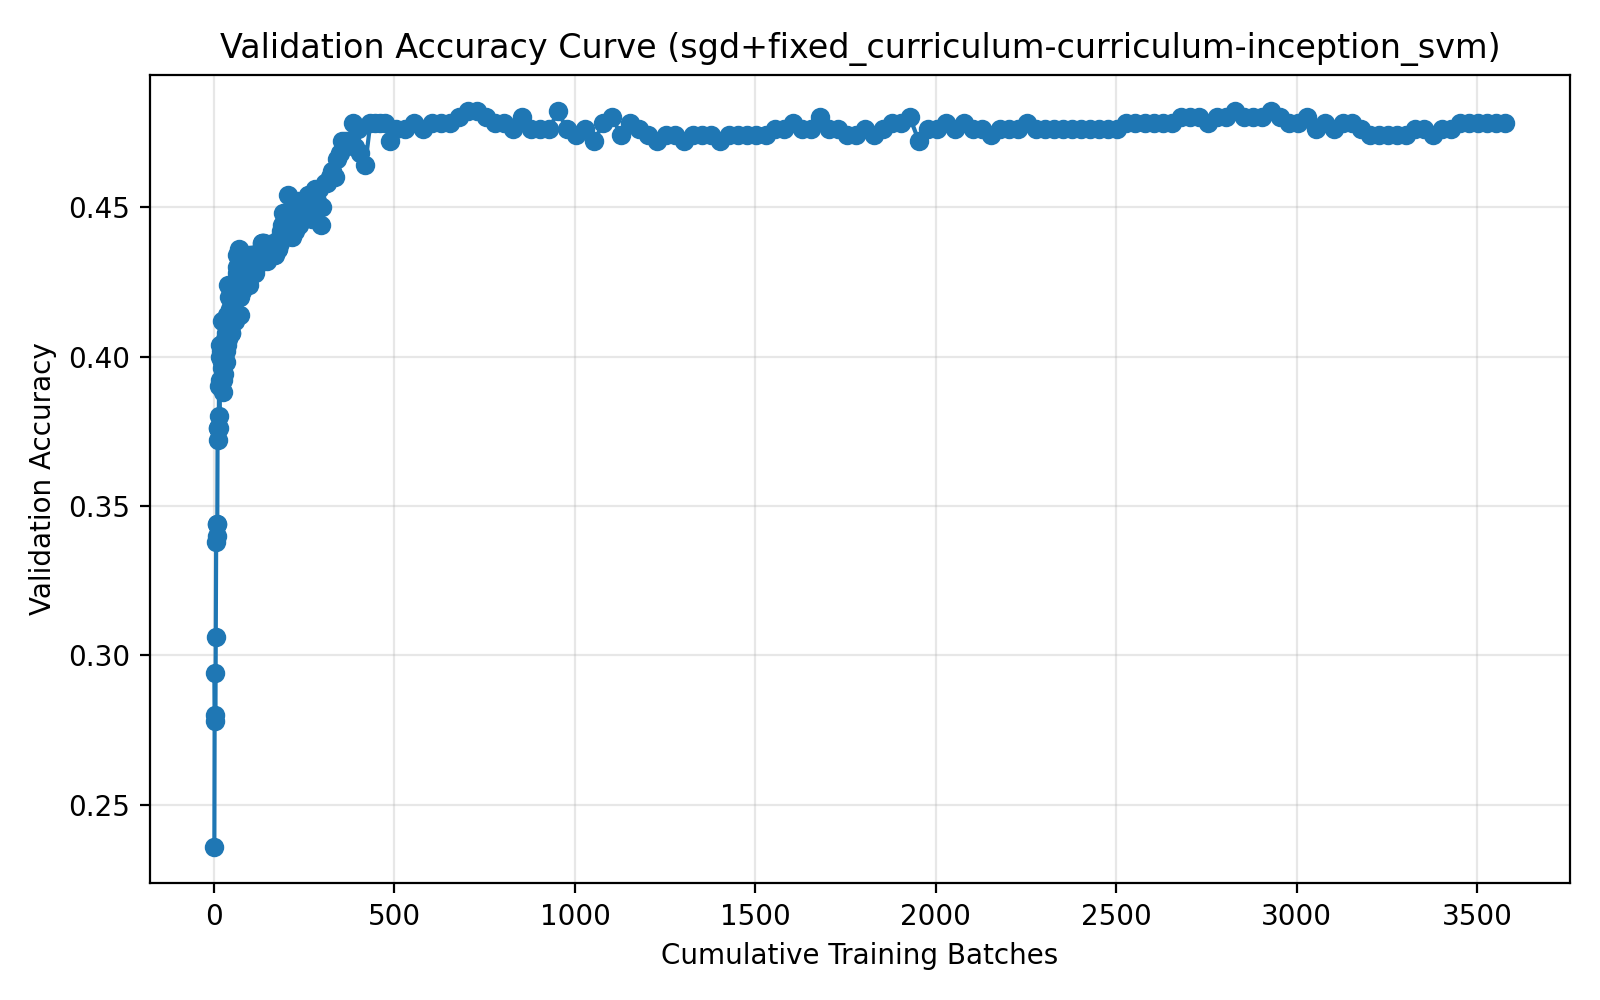

The file beside this chart, header and first rows:
run_name, method, epoch, cumulative_batches, elapsed_seconds, val_accuracy
04-11_09-28, sgd+fixed_curriculum-curriculum-inceptio…, 1, 1, 0.9421, 0.236
04-11_09-28, sgd+fixed_curriculum-curriculum-inceptio…, 2, 2, 1.264, 0.294
04-11_09-28, sgd+fixed_curriculum-curriculum-inceptio…, 3, 3, 1.64, 0.278
04-11_09-28, sgd+fixed_curriculum-curriculum-inceptio…, 4, 4, 1.975, 0.28
04-11_09-28, sgd+fixed_curriculum-curriculum-inceptio…, 5, 5, 2.281, 0.306
04-11_09-28, sgd+fixed_curriculum-curriculum-inceptio…, 6, 6, 2.653, 0.338
04-11_09-28, sgd+fixed_curriculum-curriculum-inceptio…, 7, 7, 2.98, 0.344
04-11_09-28, sgd+fixed_curriculum-curriculum-inceptio…, 8, 8, 3.361, 0.344
04-11_09-28, sgd+fixed_curriculum-curriculum-inceptio…, 9, 9, 3.745, 0.34
04-11_09-28, sgd+fixed_curriculum-curriculum-inceptio…, 10, 10, 4.107, 0.376
04-11_09-28, sgd+fixed_curriculum-curriculum-inceptio…, 11, 11, 4.465, 0.372
04-11_09-28, sgd+fixed_curriculum-curriculum-inceptio…, 12, 12, 4.826, 0.376
04-11_09-28, sgd+fixed_curriculum-curriculum-inceptio…, 13, 13, 5.191, 0.376
04-11_09-28, sgd+fixed_curriculum-curriculum-inceptio…, 14, 14, 5.568, 0.39
04-11_09-28, sgd+fixed_curriculum-curriculum-inceptio…, 15, 15, 5.919, 0.38
04-11_09-28, sgd+fixed_curriculum-curriculum-inceptio…, 16, 16, 6.227, 0.404
04-11_09-28, sgd+fixed_curriculum-curriculum-inceptio…, 17, 17, 6.561, 0.4
04-11_09-28, sgd+fixed_curriculum-curriculum-inceptio…, 18, 18, 6.869, 0.392
04-11_09-28, sgd+fixed_curriculum-curriculum-inceptio…, 19, 19, 7.215, 0.402
04-11_09-28, sgd+fixed_curriculum-curriculum-inceptio…, 20, 20, 7.58, 0.404
04-11_09-28, sgd+fixed_curriculum-curriculum-inceptio…, 21, 21, 7.86, 0.412
04-11_09-28, sgd+fixed_curriculum-curriculum-inceptio…, 22, 22, 8.155, 0.398
04-11_09-28, sgd+fixed_curriculum-curriculum-inceptio…, 23, 23, 8.482, 0.396
04-11_09-28, sgd+fixed_curriculum-curriculum-inceptio…, 24, 24, 8.78, 0.392
04-11_09-28, sgd+fixed_curriculum-curriculum-inceptio…, 25, 25, 9.095, 0.388
04-11_09-28, sgd+fixed_curriculum-curriculum-inceptio…, 26, 26, 9.464, 0.4
04-11_09-28, sgd+fixed_curriculum-curriculum-inceptio…, 27, 27, 9.814, 0.404
04-11_09-28, sgd+fixed_curriculum-curriculum-inceptio…, 28, 28, 10.1, 0.404
04-11_09-28, sgd+fixed_curriculum-curriculum-inceptio…, 29, 29, 10.47, 0.394
04-11_09-28, sgd+fixed_curriculum-curriculum-inceptio…, 30, 30, 10.82, 0.398
04-11_09-28, sgd+fixed_curriculum-curriculum-inceptio…, 31, 31, 11.16, 0.406
04-11_09-28, sgd+fixed_curriculum-curriculum-inceptio…, 32, 32, 11.53, 0.398
04-11_09-28, sgd+fixed_curriculum-curriculum-inceptio…, 33, 33, 11.84, 0.408
04-11_09-28, sgd+fixed_curriculum-curriculum-inceptio…, 34, 34, 12.13, 0.402
04-11_09-28, sgd+fixed_curriculum-curriculum-inceptio…, 35, 35, 12.44, 0.414
04-11_09-28, sgd+fixed_curriculum-curriculum-inceptio…, 36, 36, 12.8, 0.404
04-11_09-28, sgd+fixed_curriculum-curriculum-inceptio…, 37, 37, 13.15, 0.412
04-11_09-28, sgd+fixed_curriculum-curriculum-inceptio…, 38, 38, 13.51, 0.424
04-11_09-28, sgd+fixed_curriculum-curriculum-inceptio…, 39, 39, 13.87, 0.408
04-11_09-28, sgd+fixed_curriculum-curriculum-inceptio…, 40, 40, 14.23, 0.406
04-11_09-28, sgd+fixed_curriculum-curriculum-inceptio…, 41, 41, 14.53, 0.408
04-11_09-28, sgd+fixed_curriculum-curriculum-inceptio…, 42, 42, 14.89, 0.42
04-11_09-28, sgd+fixed_curriculum-curriculum-inceptio…, 43, 43, 15.19, 0.414
04-11_09-28, sgd+fixed_curriculum-curriculum-inceptio…, 44, 44, 15.47, 0.414
04-11_09-28, sgd+fixed_curriculum-curriculum-inceptio…, 45, 45, 15.81, 0.416
04-11_09-28, sgd+fixed_curriculum-curriculum-inceptio…, 46, 46, 16.22, 0.408
04-11_09-28, sgd+fixed_curriculum-curriculum-inceptio…, 47, 47, 16.57, 0.408
04-11_09-28, sgd+fixed_curriculum-curriculum-inceptio…, 48, 48, 16.87, 0.416
04-11_09-28, sgd+fixed_curriculum-curriculum-inceptio…, 49, 49, 17.19, 0.414
04-11_09-28, sgd+fixed_curriculum-curriculum-inceptio…, 50, 50, 17.54, 0.418
04-11_09-28, sgd+fixed_curriculum-curriculum-inceptio…, 51, 51, 17.89, 0.42
04-11_09-28, sgd+fixed_curriculum-curriculum-inceptio…, 52, 52, 18.26, 0.42
04-11_09-28, sgd+fixed_curriculum-curriculum-inceptio…, 53, 53, 18.58, 0.418
04-11_09-28, sgd+fixed_curriculum-curriculum-inceptio…, 54, 54, 18.93, 0.416
04-11_09-28, sgd+fixed_curriculum-curriculum-inceptio…, 55, 55, 19.31, 0.418
04-11_09-28, sgd+fixed_curriculum-curriculum-inceptio…, 56, 56, 19.65, 0.414
04-11_09-28, sgd+fixed_curriculum-curriculum-inceptio…, 57, 57, 20, 0.412
04-11_09-28, sgd+fixed_curriculum-curriculum-inceptio…, 58, 58, 20.33, 0.422
04-11_09-28, sgd+fixed_curriculum-curriculum-inceptio…, 59, 59, 20.73, 0.422
04-11_09-28, sgd+fixed_curriculum-curriculum-inceptio…, 60, 60, 21.05, 0.42
... 260 more rows
